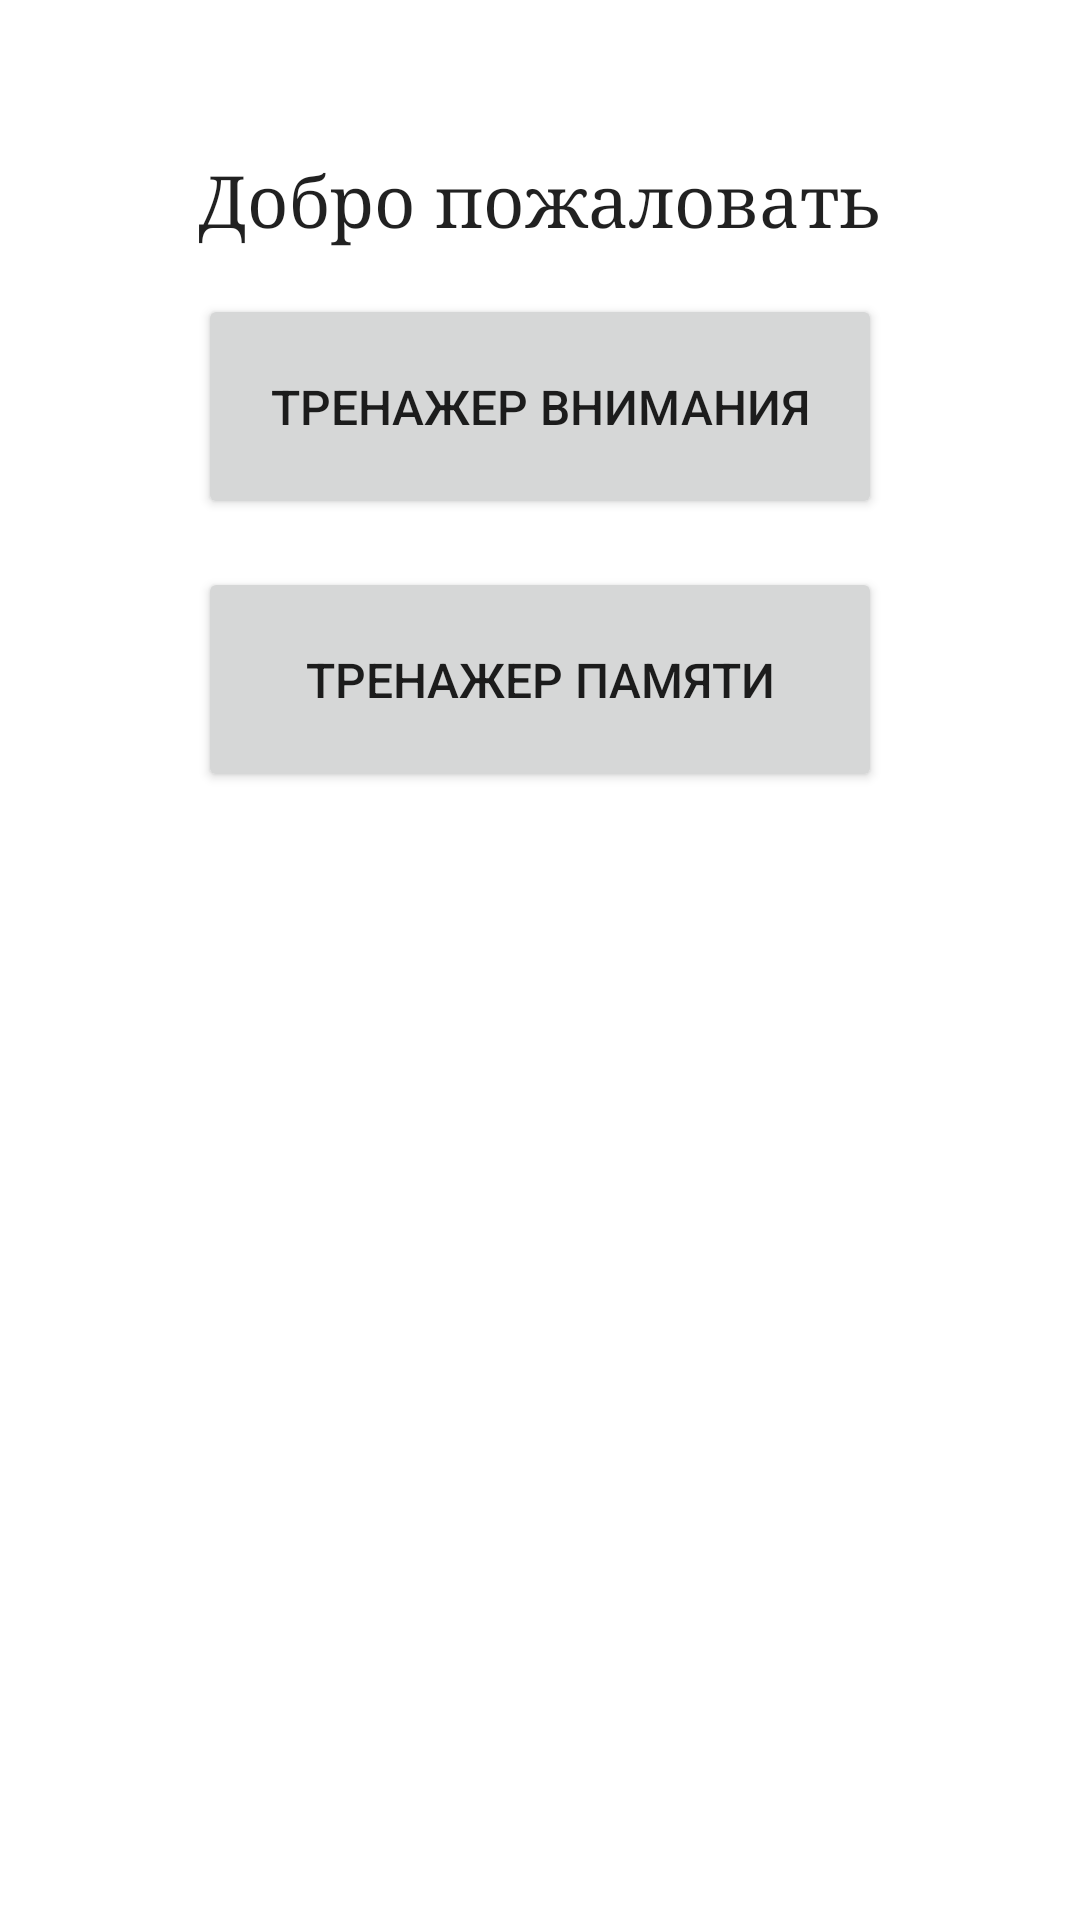

Reconstruct the res/layout file that produces this screen, plus the resources it refers to.
<!-- AndroidManifest.xml: application theme Theme.DiplomKotlin -->
<!-- res/layout/activity_main.xml -->
<?xml version="1.0" encoding="utf-8"?>
<androidx.constraintlayout.widget.ConstraintLayout xmlns:android="http://schemas.android.com/apk/res/android"
    xmlns:app="http://schemas.android.com/apk/res-auto"
    xmlns:tools="http://schemas.android.com/tools"
    android:layout_width="match_parent"
    android:layout_height="match_parent"
    tools:context=".MainActivity">

    <TextView
        android:id="@+id/textView"
        android:layout_width="wrap_content"
        android:layout_height="wrap_content"
        android:fontFamily="serif"
        android:text="@string/welcome"
        android:textAppearance="@style/TextAppearance.AppCompat.Body2"
        android:textSize="24sp"
        app:layout_constraintBottom_toBottomOf="parent"
        app:layout_constraintEnd_toEndOf="parent"
        app:layout_constraintLeft_toLeftOf="parent"
        app:layout_constraintRight_toRightOf="parent"
        app:layout_constraintStart_toStartOf="parent"
        app:layout_constraintTop_toTopOf="parent"
        app:layout_constraintVertical_bias="0.083" />

    <Button
        android:id="@+id/btn_attantion"
        android:layout_width="0dp"
        android:layout_height="75dp"
        android:layout_marginTop="16dp"
        android:text="@string/attention"
        android:textSize="16sp"
        app:layout_constraintEnd_toEndOf="@+id/textView"
        app:layout_constraintHorizontal_bias="0.444"
        app:layout_constraintStart_toStartOf="@+id/textView"
        app:layout_constraintTop_toBottomOf="@+id/textView" />

    <Button
        android:id="@+id/btn_react"
        android:layout_width="0dp"
        android:layout_height="75dp"
        android:layout_marginTop="16dp"
        android:text="@string/reaction"
        android:textSize="16sp"
        app:layout_constraintEnd_toEndOf="@+id/btn_attantion"
        app:layout_constraintStart_toStartOf="@+id/btn_attantion"
        app:layout_constraintTop_toBottomOf="@+id/btn_attantion" />

</androidx.constraintlayout.widget.ConstraintLayout>
<!-- resources referenced by this layout -->
<resources>
  <string name="attention">Тренажер внимания</string>
  <string name="reaction">Тренажер памяти</string>
  <string name="welcome">Добро пожаловать</string>
  <style name="Theme.DiplomKotlin" parent="Theme.MaterialComponents.DayNight.DarkActionBar">
          
          <item name="colorPrimary">@color/purple_500</item>
          <item name="colorPrimaryVariant">@color/purple_700</item>
          <item name="colorOnPrimary">@color/white</item>
          
          <item name="colorSecondary">@color/teal_200</item>
          <item name="colorSecondaryVariant">@color/teal_700</item>
          <item name="colorOnSecondary">@color/black</item>
          
          <item name="android:statusBarColor" tools:targetApi="l">?attr/colorPrimaryVariant</item>
          
      </style>
  <!-- not gathered from this repository: default colours our renderer supplied (Android Studio template values) -->
  <color name="purple_500">#FF6200EE</color>
  <color name="purple_700">#FF3700B3</color>
  <color name="teal_200">#FF03DAC5</color>
  <color name="teal_700">#FF018786</color>
  <color name="black">#FF000000</color>
  <color name="white">#FFFFFFFF</color>
</resources>
